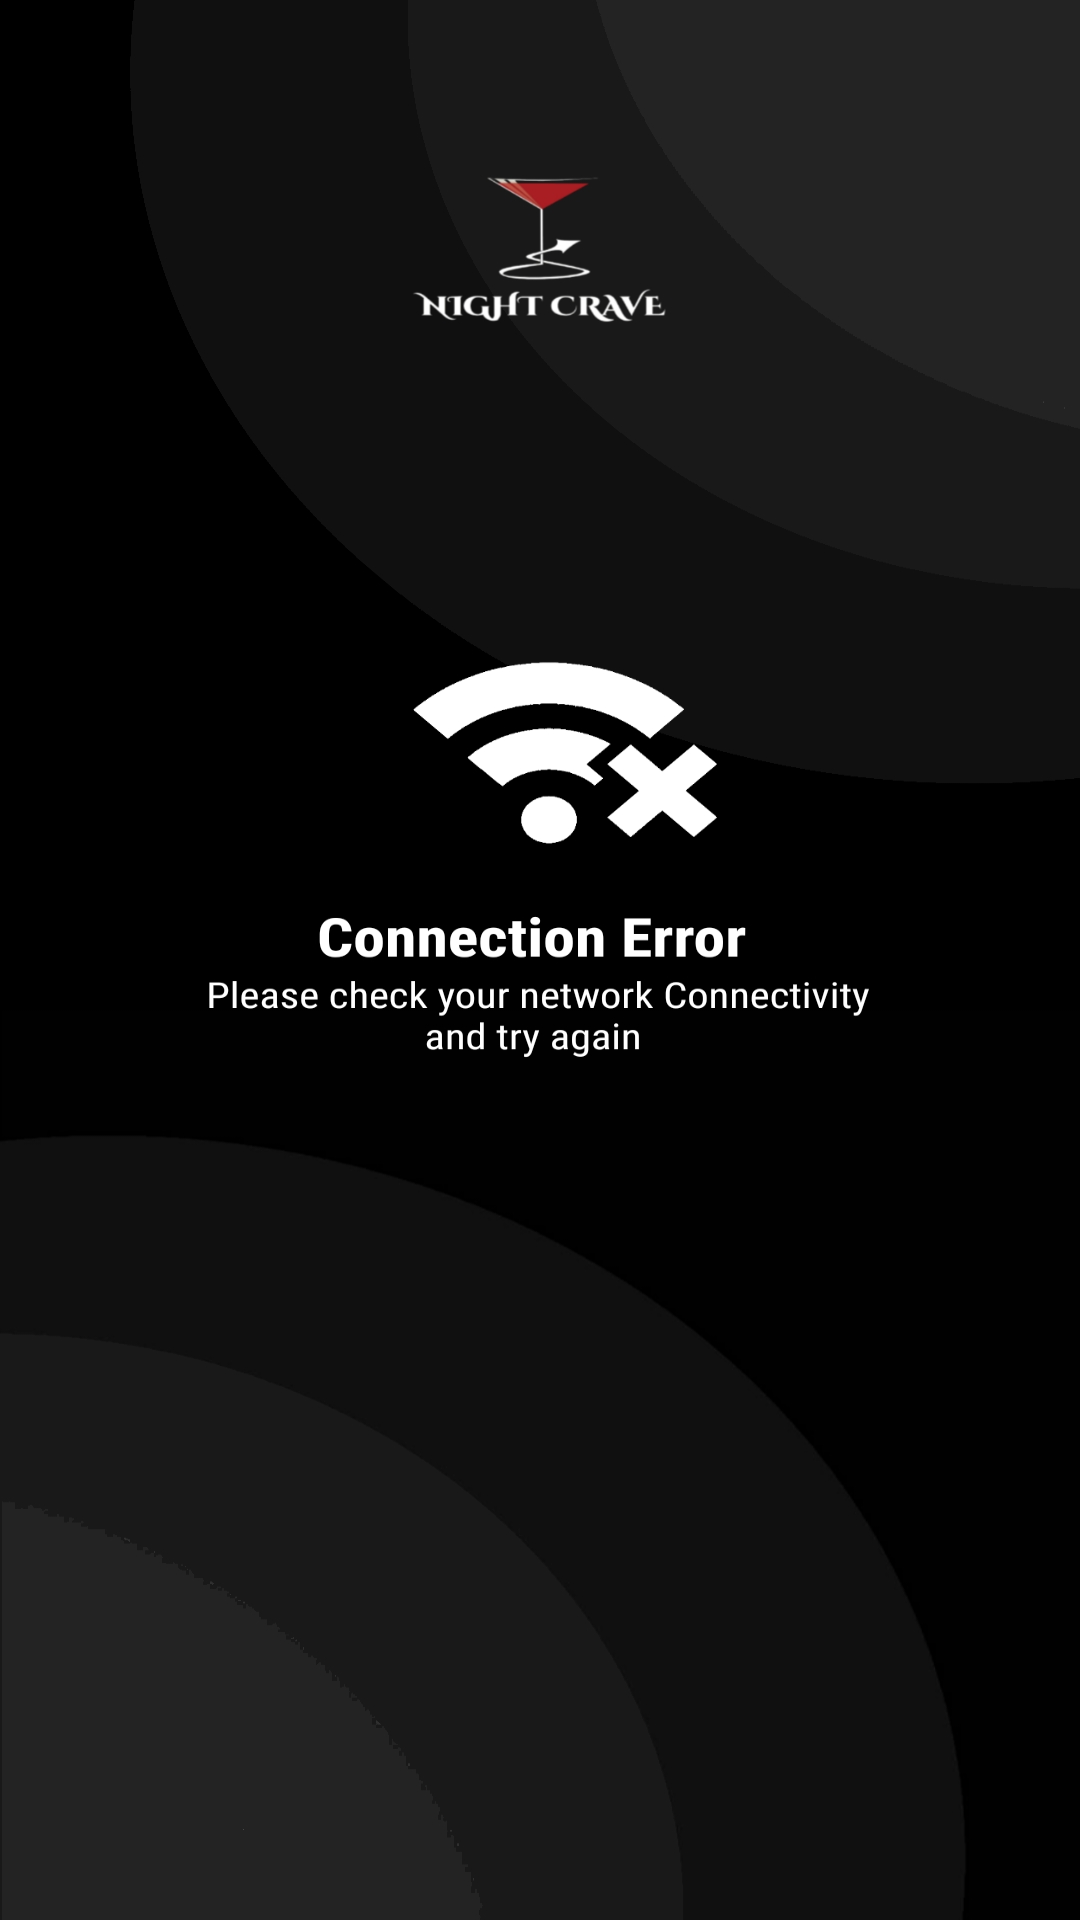

Produce the Android XML layout that renders to this screen, including the resource entries it uses.
<!-- AndroidManifest.xml: application theme FrontTheme -->
<!-- res/layout/no_internet.xml -->
<?xml version="1.0" encoding="utf-8"?>
<RelativeLayout xmlns:android="http://schemas.android.com/apk/res/android"
    android:layout_width="match_parent" android:layout_height="match_parent"
    android:background="@drawable/error_page">

    <Button
        android:id="@+id/button"
        android:layout_width="50dp"
        android:layout_height="40dp"
        android:layout_alignParentBottom="true"
        android:layout_centerHorizontal="true"
        android:layout_marginBottom="275dp"
        android:background="@drawable/reload" />


</RelativeLayout>
<!-- resources referenced by this layout -->
<resources>
  <!-- drawable error_page: jpeg bitmap (drawable-v24, 124158 bytes) -->
  <style name="FrontTheme" parent="Theme.AppCompat.Light.NoActionBar">
          
          <item name="colorPrimary">@color/colorPrimary</item>
          <item name="colorPrimaryDark">@color/colorPrimaryDark</item>
          <item name="android:windowBackground">@null</item>
          <item name="android:windowDisablePreview">true</item>
          <item name="android:navigationBarColor">@android:color/black</item>
      </style>
  <!-- not gathered from this repository: default colours our renderer supplied (Android Studio template values) -->
  <color name="colorPrimary">#FF6200EE</color>
  <color name="colorPrimaryDark">#FF3700B3</color>
</resources>
